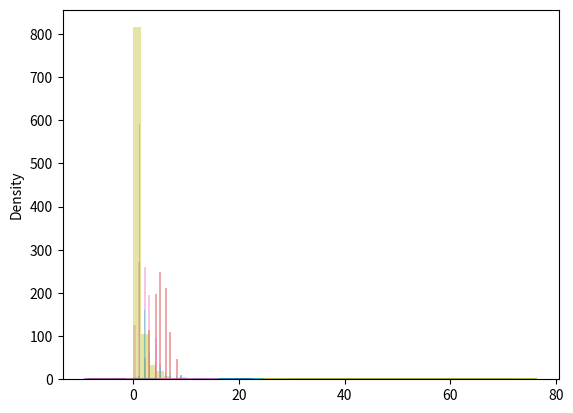

Generate this figure with matplotlib:
print("---------------Random Numbers in NumPy-----------------")
from numpy import random
import numpy as np
print("---------------Random integer -----------------")
x = random.randint(100)
print(x)
print("---------------Generate Random Float-----------------")
x = random.rand()
print(x)
print("---------------Generate Random Array-----------------")
x=random.randint(100, size=(5))
print(x)
print("---------------Generate a 2-D array with 3 rows, each row containing 5 random integers from 0 to 100:-----------------")
x = random.randint(100, size=(3, 5))
print(x)
print("---------------Generate Random Number From Array-----------------")
x = random.choice([3, 5, 7, 9])
print(x)
print("---------------Generate a 2-D array that consists of the values in the array -----------------")
x = random.choice([3, 5, 7, 9], size=(3, 5))
print(x)
print("---------------Random Data Distribution-----------------")
# Data Distribution is a list of all possible values, and how often each value occurs.
# Such lists are important when working with statistics and data science.
# The random module offer methods that returns randomly generated data distributions.
# Random Distribution
# A random distribution is a set of random numbers that follow a certain probability density function.
# Probability Density Function: A function that describes a continuous probability. i.e. probability of all values in an array.
# We can generate random numbers based on defined probabilities using the choice() method of the random module.
# The choice() method allows us to specify the probability for each value.
# The probability is set by a number between 0 and 1, where 0 means that the value will never occur and 1 means that the value will always occur.
print("---------Generate a 1-D array containing 100 values, where each value has to be 3, 5, 7 or 9.---------")
# The probability for the value to be 3 is set to be 0.1
# The probability for the value to be 5 is set to be 0.3
# The probability for the value to be 7 is set to be 0.6
# The probability for the value to be 9 is set to be 0
x = random.choice([3, 5, 7, 9], p=[0.1, 0.3, 0.6, 0.0], size=(100))
print(x)
print("---------Same example as above, but return a 2-D array with 3 rows, each containing 5 values---------")
x = random.choice([3, 5, 7, 9], p=[0.1, 0.3, 0.6, 0.0], size=(3, 5))
print(x)
print("---------Random Permutations---------")
# A permutation refers to an arrangement of elements. e.g. [3, 2, 1] is a permutation of [1, 2, 3] and vice-versa.
# The NumPy Random module provides two methods for this: shuffle() and permutation()
print("---------Shuffling Arrays---------")
# The shuffle() method makes changes to the original array.
arr = np.array([1, 2, 3, 4, 5])
random.shuffle(arr)
print(arr)
print("---------Generating Permutation of Arrays---------")
# The permutation() method returns a re-arranged array (and leaves the original array un-changed).
arr = np.array([1, 2, 3, 4, 5])
print(random.permutation(arr))
print("---------Visualize Distributions With Seaborn---------")
# Seaborn is a library that uses Matplotlib underneath to plot graphs. It will be used to visualize random distributions.
print("---------pip install seaborn---------")
print("---------Distplots---------")
# Distplot stands for distribution plot, it takes as input an array and plots a curve corresponding to the distribution of points in the array.
import matplotlib.pyplot as plt
import seaborn as sns
sns.distplot([0, 1, 2, 3, 4, 5])
plt.show()
print("---------Plotting a Distplot Without the Histogram---------")
sns.distplot([0, 1, 2, 3, 4, 5], hist=False)
plt.show()
# Note: We will be using: sns.distplot(arr, hist=False) to visualize random distributions in this tutorial.
print("---------Normal (Gaussian) Distribution---------")
# The Normal Distribution is one of the most important distributions.
# It is also called the Gaussian Distribution after the German mathematician Carl Friedrich Gauss.
# It fits the probability distribution of many events, eg. IQ Scores, Heartbeat etc.
# Use the random.normal() method to get a Normal Data Distribution.
# It has three parameters
# loc - (Mean) where the peak of the bell exists.
# scale - (Standard Deviation) how flat the graph distribution should be.
# size - The shape of the returned array.
x = random.normal(size=(2, 3))
print(x)
print("-----Generate a random normal distribution of size 2x3 with mean at 1 and standard deviation of 2:----")
x = random.normal(loc=1, scale=2, size=(2, 3))
print(x)
print("---------Visualization of Normal Distribution--------")
sns.distplot(random.normal(size=1000), hist=False)
plt.show()
# Note: The curve of a Normal Distribution is also known as the Bell Curve because of the bell-shaped curve.
print("---------Binomial Distribution--------")
# Binomial Distribution is a Discrete Distribution.
# It describes the outcome of binary scenarios, e.g. toss of a coin, it will either be head or tails.
# It has three parameters:
# n - number of trials.
# p - probability of occurence of each trial (e.g. for toss of a coin 0.5 each).
# size - The shape of the returned array.
# Discrete Distribution:The distribution is defined at separate set of events, e.g. a coin toss's result is discrete as it can be only head or tails whereas height of people is continuous as it can be 170, 170.1, 170.11 and so on
x = random.binomial(n=10, p=0.5, size=10)
print(x)
print("---------Visualization of Binomial Distribution--------")
sns.distplot(random.binomial(n=10, p=0.5, size=1000), hist=True, kde=False)
plt.show()
print("---------Difference Between Normal and Binomial Distribution--------")
# The main difference is that normal distribution is continous whereas binomial is discrete, but if there are enough data points it will be quite similar to normal distribution with certain loc and scale.
sns.distplot(random.normal(loc=50, scale=5, size=1000), hist=False, label='normal')
sns.distplot(random.binomial(n=100, p=0.5, size=1000), hist=False, label='binomial')
plt.show()
print("---------Poisson Distribution--------")
# Poisson Distribution is a Discrete Distribution.
# It estimates how many times an event can happen in a specified time. e.g. If someone eats twice a day what is the probability he will eat thrice?
# It has two parameters:
# lam - rate or known number of occurrences e.g. 2 for above problem.
# size - The shape of the returned array.
x = random.poisson(lam=2, size=10)
print(x)
print("---------Visualization of Poisson Distribution--------")
sns.distplot(random.poisson(lam=2, size=1000), kde=False)
plt.show()
print("---------Difference Between Normal and Poisson Distribution--------")
# Normal distribution is continuous whereas poisson is discrete.
# But we can see that similar to binomial for a large enough poisson distribution it will become similar to normal distribution with certain std dev and mean.
sns.distplot(random.normal(loc=50, scale=7, size=1000), hist=False, label='normal')
sns.distplot(random.poisson(lam=50, size=1000), hist=False, label='poisson')
plt.show()
print("---------Difference Between Binomial and Poisson Distribution--------")
# Binomial distribution only has two possible outcomes, whereas poisson distribution can have unlimited possible outcomes.
# But for very large n and near-zero p binomial distribution is near identical to poisson distribution such that n * p is nearly equal to lam.
sns.distplot(random.binomial(n=1000, p=0.01, size=1000), hist=False, label='binomial')
sns.distplot(random.poisson(lam=10, size=1000), hist=False, label='poisson')
plt.show()
print("---------Uniform Distribution--------")
# Used to describe probability where every event has equal chances of occuring.
# E.g. Generation of random numbers.
# It has three parameters:
# a - lower bound - default 0 .0.
# b - upper bound - default 1.0.
# size - The shape of the returned array.
x = random.uniform(size=(2, 3))
print(x)
print("---------Visualization of Uniform Distribution--------")
sns.distplot(random.uniform(size=1000), hist=False)
plt.show()
print("---------Logistic Distribution--------")
# Logistic Distribution is used to describe growth.
# Used extensively in machine learning in logistic regression, neural networks etc.
# It has three parameters:
# loc - mean, where the peak is. Default 0.
# scale - standard deviation, the flatness of distribution. Default 1.
# size - The shape of the returned array
x = random.logistic(loc=1, scale=2, size=(2, 3))
print(x)
print("---------Visualization of Logistic Distribution--------")
sns.distplot(random.logistic(size=1000), hist=False)
plt.show()
print("---------Difference Between Logistic and Normal Distribution--------")
# Both distributions are near identical, but logistic distribution has more area under the tails, meaning it represents more possibility of occurrence of an event further away from mean.
# For higher value of scale (standard deviation) the normal and logistic distributions are near identical apart from the peak.
sns.distplot(random.normal(scale=2, size=1000), hist=False, label='normal')
sns.distplot(random.logistic(size=1000), hist=False, label='logistic')
plt.show()
print("---------Multinomial Distribution--------")
# Multinomial distribution is a generalization of binomial distribution.
# It describes outcomes of multi-nomial scenarios unlike binomial where scenarios must be only one of two. e.g. Blood type of a population, dice roll outcome.
# It has three parameters:
# n - number of possible outcomes (e.g. 6 for dice roll).
# pvals - list of probabilties of outcomes (e.g. [1/6, 1/6, 1/6, 1/6, 1/6, 1/6] for dice roll).
# size - The shape of the returned array.
x = random.multinomial(n=6, pvals=[1/6, 1/6, 1/6, 1/6, 1/6, 1/6])
print(x)
# Note: Multinomial samples will NOT produce a single value! They will produce one value for each pval.
# Note: As they are generalization of binomial distribution their visual representation and similarity of normal distribution is same as that of multiple binomial distributions.
print("---------Exponential Distribution--------")
# Exponential distribution is used for describing time till next event e.g. failure/success etc.
# It has two parameters:
# scale - inverse of rate ( see lam in poisson distribution ) defaults to 1.0.
# size - The shape of the returned array.
x = random.exponential(scale=2, size=(2, 3))
print(x)
print("---------Visualization of Exponential Distribution--------")
sns.distplot(random.exponential(size=1000), hist=False)
plt.show()
# Relation Between Poisson and Exponential Distribution
# Poisson distribution deals with number of occurences of an event in a time period whereas exponential distribution deals with the time between these events.
print("---------Chi Square Distribution--------")
# Chi Square distribution is used as a basis to verify the hypothesis.
# It has two parameters:
# df - (degree of freedom).
# size - The shape of the returned array.
x = random.chisquare(df=2, size=(2, 3))
print(x)
print("---------Visualization of Chi Square Distribution--------")
sns.distplot(random.chisquare(df=1, size=1000), hist=False)
plt.show()
print("---------Rayleigh Distribution--------")
# Rayleigh distribution is used in signal processing.
# It has two parameters:
# scale - (standard deviation) decides how flat the distribution will be default 1.0).
# size - The shape of the returned array.
x = random.rayleigh(scale=2, size=(2, 3))
print(x)
print("---------Visualization of Rayleigh Distribution--------")
sns.distplot(random.rayleigh(size=1000), hist=False)
plt.show()
# Similarity Between Rayleigh and Chi Square Distribution
# At unit stddev and 2 degrees of freedom rayleigh and chi square represent the same distributions.
print("---------Pareto Distribution--------")
# A distribution following Pareto's law i.e. 80-20 distribution (20% factors cause 80% outcome).
# It has two parameter:
# a - shape parameter.
# size - The shape of the returned array.
x = random.pareto(a=2, size=(2, 3))
print(x)
print("---------Visualization of Pareto Distribution--------")
sns.distplot(random.pareto(a=2, size=1000), kde=False)
plt.show()
print("---------Zipf Distribution--------")
# Zipf distributions are used to sample data based on zipf's law.
# Zipf's Law: In a collection, the nth common term is 1/n times of the most common term. E.g. the 5th most common word in English occurs nearly 1/5 times as often as the most common word.
# It has two parameters:
# a - distribution parameter.
# size - The shape of the returned array
x = random.zipf(a=2, size=(2, 3))
print(x)
print("---------Visualization of Zipf Distribution--------")
x = random.zipf(a=2, size=1000)
sns.distplot(x[x<10], kde=False)
plt.show()

